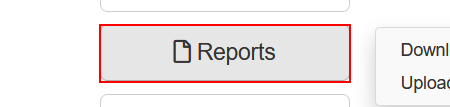
Task: Generate yearly report for WI4 transactions.
Workflow: System1NavigateToMonthlyReport

Step 1: hover over the button 'Reports' in window 'ACME System 1 - Dashboard' (firefox.exe)

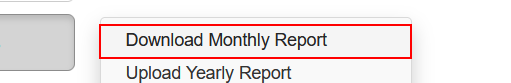
Step 2: click on the link 'Download Monthly Report' in window 'ACME System 1 - Dashboard' (firefox.exe)
